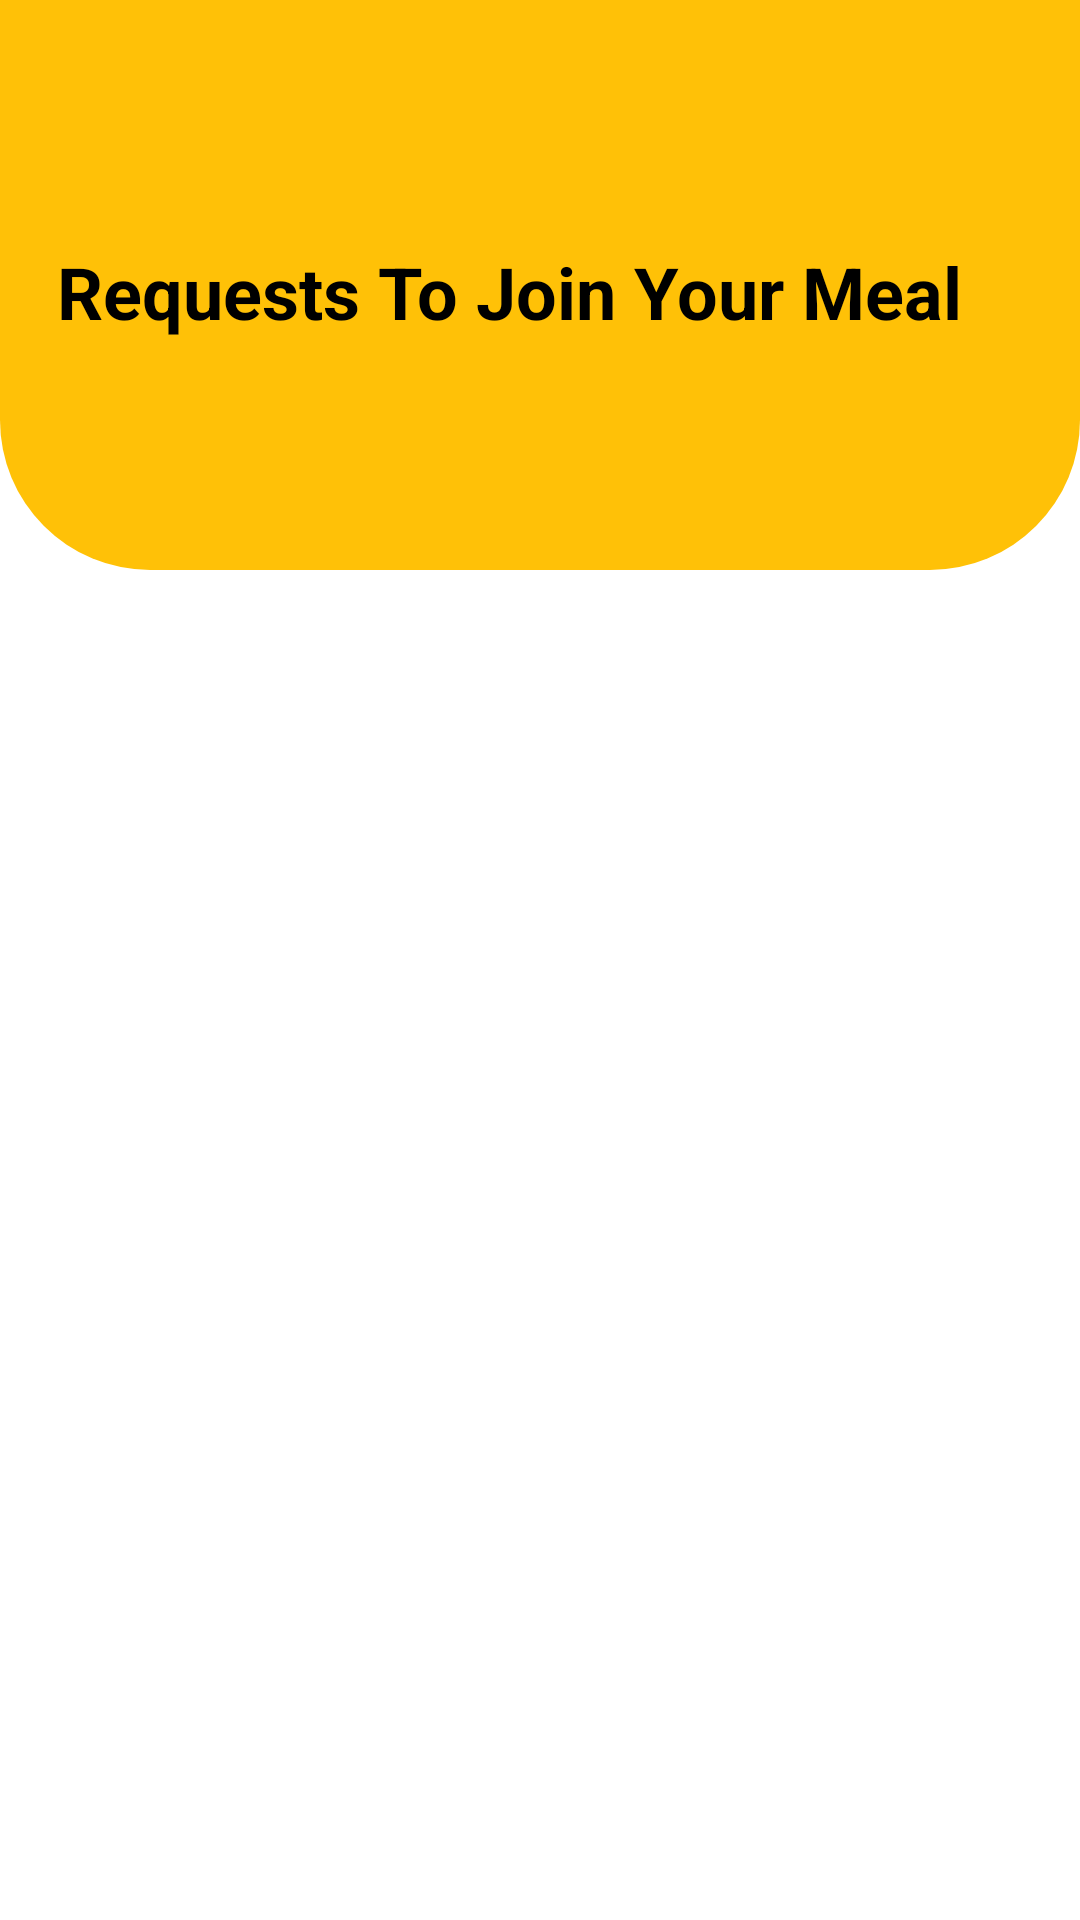

Write the Android layout XML for this screen, with the resource values it uses.
<!-- AndroidManifest.xml: application theme Theme.MealManager -->
<!-- res/layout/activity_meal_request_list.xml -->
<?xml version="1.0" encoding="utf-8"?>
<androidx.constraintlayout.widget.ConstraintLayout xmlns:android="http://schemas.android.com/apk/res/android"
    xmlns:app="http://schemas.android.com/apk/res-auto"
    xmlns:tools="http://schemas.android.com/tools"
    android:layout_width="match_parent"
    android:layout_height="match_parent"
    tools:context=".mealRequestList">

    <androidx.recyclerview.widget.RecyclerView
        android:id="@+id/requestList"
        android:layout_width="0dp"
        android:layout_height="534dp"
        app:layout_constraintBottom_toBottomOf="parent"
        app:layout_constraintEnd_toEndOf="parent"
        app:layout_constraintHorizontal_bias="0.333"
        app:layout_constraintStart_toStartOf="parent"
        app:layout_constraintTop_toTopOf="parent"
        app:layout_constraintVertical_bias="1.0" />

    <androidx.constraintlayout.widget.ConstraintLayout
        android:id="@+id/constraintLayout6"
        android:layout_width="0dp"
        android:layout_height="190dp"
        android:background="@drawable/down_curve"
        android:backgroundTint="#FFC107"
        app:layout_constraintBottom_toTopOf="@+id/requestList"
        app:layout_constraintEnd_toEndOf="parent"
        app:layout_constraintHorizontal_bias="0.0"
        app:layout_constraintStart_toStartOf="parent"
        app:layout_constraintTop_toTopOf="parent"
        app:layout_constraintVertical_bias="0.0">

        <TextView
            android:id="@+id/textView35"
            android:layout_width="322dp"
            android:layout_height="59dp"
            android:elevation="30dp"
            android:text="Requests To Join Your Meal"
            android:textColor="#000000"
            android:textSize="24sp"
            android:textStyle="bold"
            app:layout_constraintBottom_toBottomOf="parent"
            app:layout_constraintEnd_toEndOf="parent"
            app:layout_constraintStart_toStartOf="parent"
            app:layout_constraintTop_toTopOf="parent"
            app:layout_constraintVertical_bias="0.618" />
    </androidx.constraintlayout.widget.ConstraintLayout>

</androidx.constraintlayout.widget.ConstraintLayout>
<!-- resources referenced by this layout -->
<resources>
  <!-- drawable down_curve (drawable) -->
  <?xml version="1.0" encoding="utf-8"?>
  <shape xmlns:android="http://schemas.android.com/apk/res/android">
  
      <solid android:color="@color/white"/>
  
      <corners
          android:bottomLeftRadius="50dp"
          android:bottomRightRadius="50dp"
          />
  
  </shape>
  <style name="Theme.MealManager" parent="Theme.MaterialComponents.DayNight.NoActionBar">
          
          <item name="colorPrimary">@color/Material_400</item>
          <item name="colorPrimaryVariant">@color/Material_700</item>
          <item name="colorOnPrimary">@color/white</item>
          
          <item name="colorSecondary">@color/Material_200</item>
          <item name="colorSecondaryVariant">@color/Material_700</item>
          <item name="colorOnSecondary">@color/black</item>
          
          <item name="android:statusBarColor" tools:targetApi="l">?attr/colorPrimaryVariant</item>
          
      </style>
  <color name="white">#FFFFFFFF</color>
  <color name="Material_400">#FFC107</color>
  <color name="Material_700">#FFC107</color>
  <color name="Material_200">#FFC107</color>
  <color name="black">#FF000000</color>
</resources>
